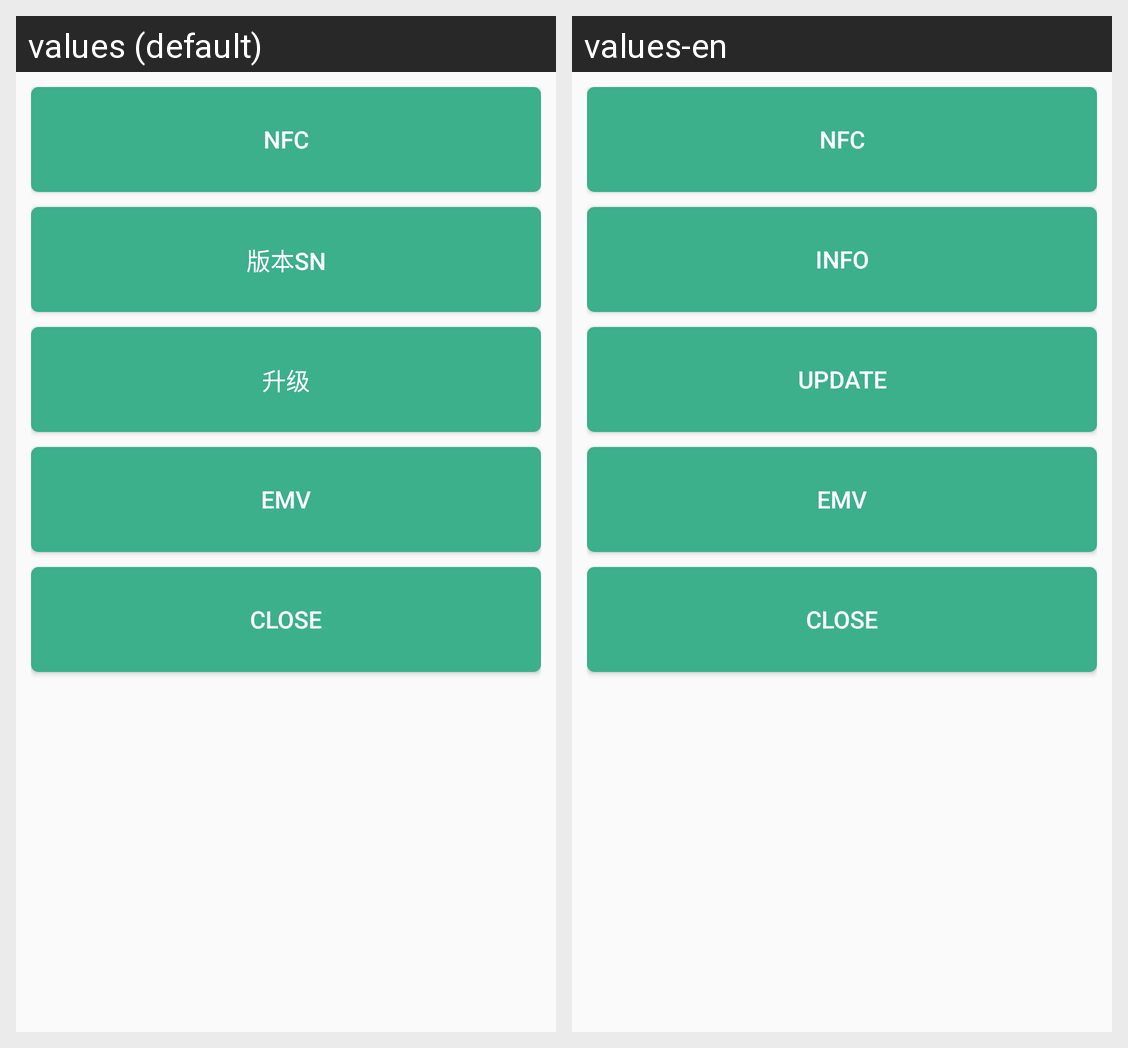

For this localized Android screen grid, give each drawn string resource with its value in every locale shown.
Android screen res/layout/activity_main.xml rendered under 2 locales, left to right: values (default), values-en. Device: Nexus 5 (rendered at 1080×1920; each locale shown at half size, 540×960, under a caption strip naming it); theme AppTheme.
Strings drawn on this screen, with the default value and each locale's value (text and hints the layout hard-codes, and strings that could not be matched under every locale, appear in the picture but are not listed):

main_info
  values: 版本sn
  values-en: Info

main_update
  values: 升级
  values-en: Update
